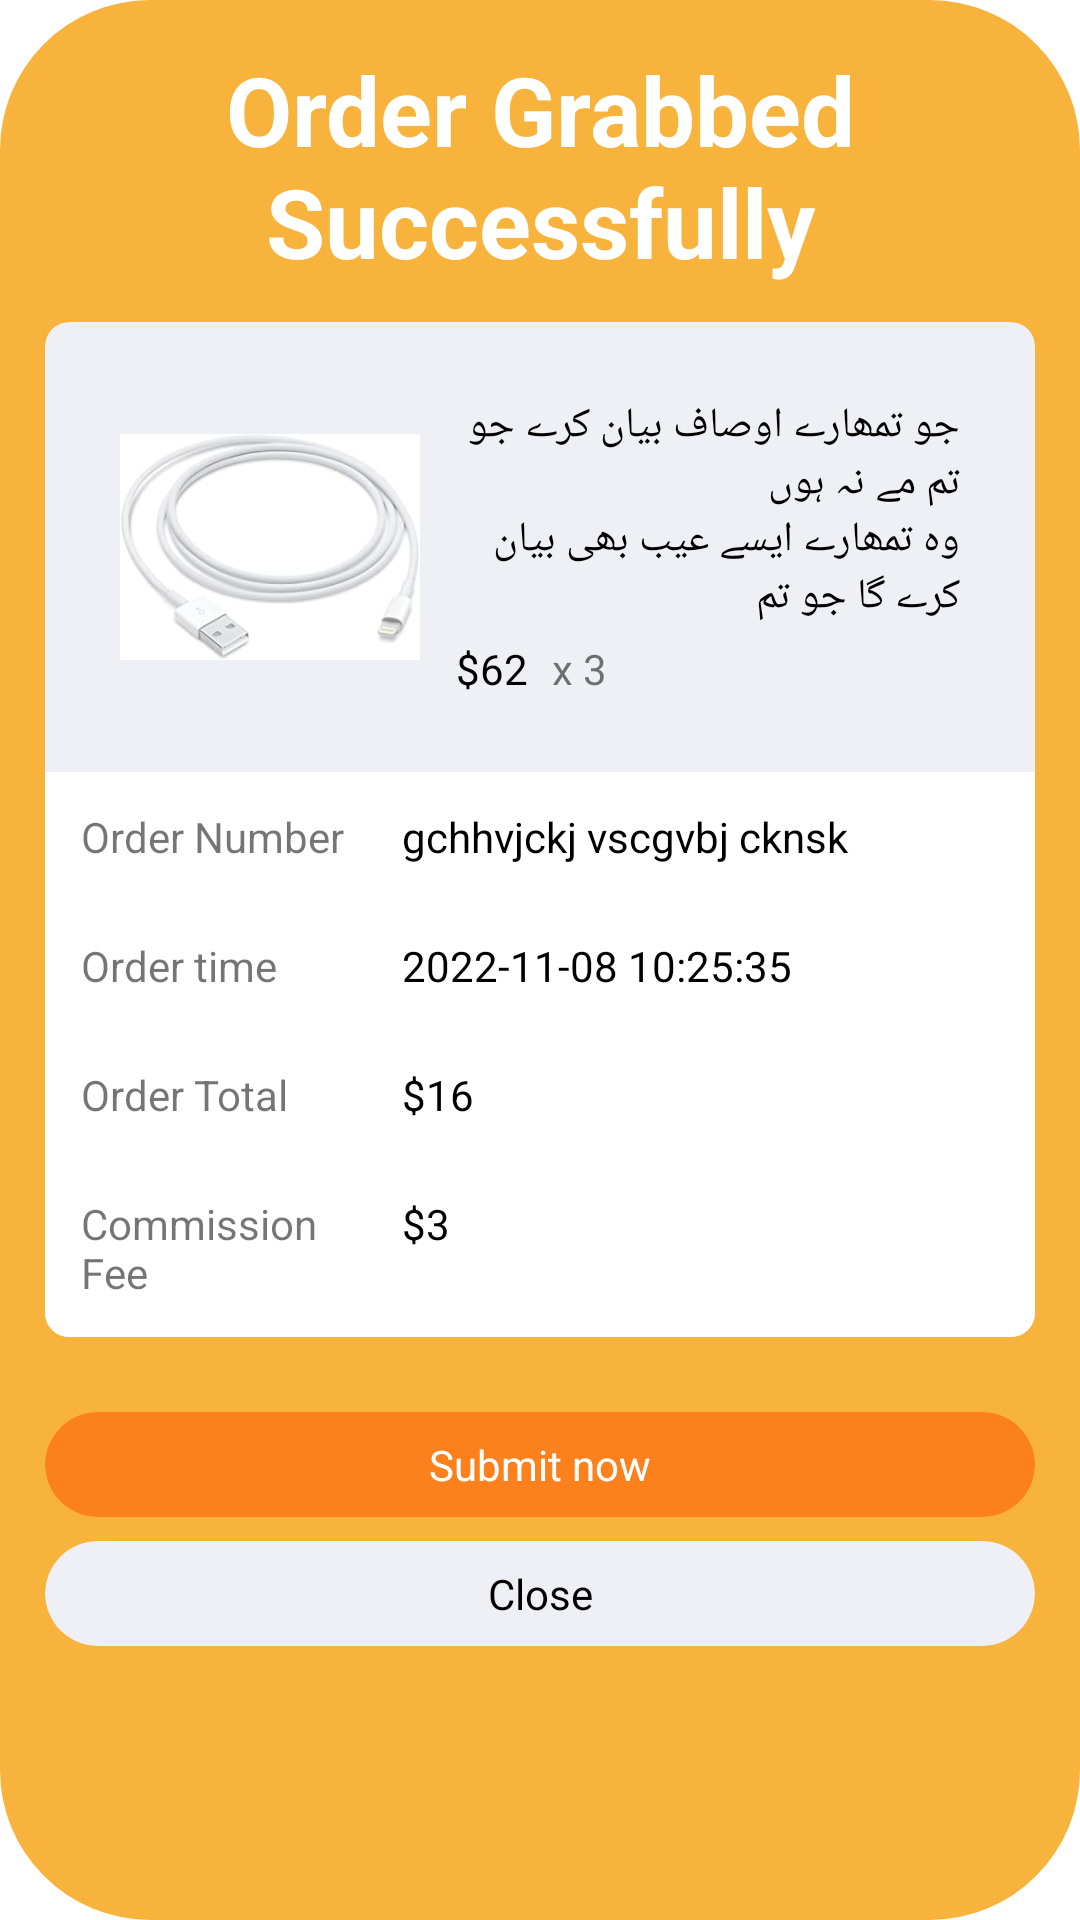

Write the Android layout XML for this screen, with the resource values it uses.
<!-- AndroidManifest.xml: application theme Theme.SRA -->
<!-- res/layout/product_dialog.xml -->
<?xml version="1.0" encoding="utf-8"?>
<RelativeLayout xmlns:android="http://schemas.android.com/apk/res/android"
    android:layout_width="match_parent"
    android:layout_height="wrap_content"
    xmlns:app="http://schemas.android.com/apk/res-auto"
    android:layout_margin="25dp"
    android:background="@drawable/circle"
    android:padding="15sp"
    android:backgroundTint="@color/vip_bg">

    <TextView
        android:id="@+id/heading"
        android:layout_width="match_parent"
        android:layout_height="wrap_content"
        android:text="Order Grabbed Successfully"
        android:textColor="@color/white"
        android:textSize="32sp"
        android:gravity="center"
        android:layout_alignParentTop="true"
        android:textStyle="bold" />

    <androidx.cardview.widget.CardView
        android:id="@+id/card"
        android:layout_width="match_parent"
        android:layout_height="wrap_content"
        app:cardCornerRadius="8dp"
        android:layout_marginTop="12dp"
        android:layout_below="@id/heading"
        app:cardBackgroundColor="@color/border_color"
        app:cardElevation="0dp">

        <LinearLayout
            android:layout_width="match_parent"
            android:layout_height="wrap_content"
            android:orientation="vertical">

            <LinearLayout
                android:layout_width="match_parent"
                android:layout_height="wrap_content"
                android:padding="25sp"
                android:orientation="horizontal">

                <ImageView
                    android:id="@+id/productImage"
                    android:layout_width="100dp"
                    android:layout_height="100dp"
                    android:src="@drawable/p2" />

                <LinearLayout
                    android:layout_width="match_parent"
                    android:layout_height="match_parent"
                    android:orientation="vertical"
                    android:layout_marginStart="12dp"
                    android:layout_weight="1">

                    <TextView
                        android:id="@+id/dialog_name"
                        android:layout_width="match_parent"
                        android:layout_height="wrap_content"
                        android:text="@string/translate_text_1_O"
                        android:layout_weight="1"
                        android:textColor="@color/black"
                        android:textSize="14sp"/>

                    <LinearLayout
                        android:layout_width="wrap_content"
                        android:layout_height="wrap_content"
                        android:orientation="horizontal">

                        <TextView
                            android:id="@+id/dialog_price"
                            android:layout_width="match_parent"
                            android:layout_height="wrap_content"
                            android:text="$62"
                            android:textColor="@color/black"
                            android:textSize="14sp"/>

                        <TextView
                            android:id="@+id/dialog_quanity"
                            android:layout_width="match_parent"
                            android:layout_height="wrap_content"
                            android:text="x 3"
                            android:layout_marginStart="8dp"
                            android:textSize="14sp"/>

                    </LinearLayout>

                </LinearLayout>

            </LinearLayout>

            <LinearLayout
                android:layout_width="match_parent"
                android:layout_height="wrap_content"
                android:orientation="horizontal"
                android:background="@color/white"
                android:padding="12dp">

                <TextView
                    android:layout_width="match_parent"
                    android:layout_height="match_parent"
                    android:layout_weight="2"
                    android:text="Order Number" />

                <TextView
                    android:id="@+id/dialog_id"
                    android:layout_width="match_parent"
                    android:layout_height="match_parent"
                    android:layout_weight="1"
                    android:layout_marginStart="5dp"
                    android:textColor="@color/black"
                    android:text="gchhvjckj vscgvbj cknsk " />

            </LinearLayout>
            <LinearLayout
                android:layout_width="match_parent"
                android:layout_height="wrap_content"
                android:orientation="horizontal"
                android:background="@color/white"
                android:padding="12dp">

                <TextView
                    android:layout_width="match_parent"
                    android:layout_height="match_parent"
                    android:layout_weight="2"
                    android:text="Order time" />

                <TextView
                    android:id="@+id/dialog_time"
                    android:layout_width="match_parent"
                    android:layout_height="match_parent"
                    android:layout_weight="1"
                    android:layout_marginStart="5dp"
                    android:textColor="@color/black"
                    android:text="2022-11-08 10:25:35" />

            </LinearLayout>
            <LinearLayout
                android:layout_width="match_parent"
                android:layout_height="wrap_content"
                android:orientation="horizontal"
                android:background="@color/white"
                android:padding="12dp">

                <TextView
                    android:layout_width="match_parent"
                    android:layout_height="match_parent"
                    android:layout_weight="2"
                    android:text="Order Total" />

                <TextView
                    android:id="@+id/dialog_total"
                    android:layout_width="match_parent"
                    android:layout_height="match_parent"
                    android:layout_weight="1"
                    android:layout_marginStart="5dp"
                    android:textColor="@color/black"
                    android:text="$16" />

            </LinearLayout>
            <LinearLayout
                android:layout_width="match_parent"
                android:layout_height="wrap_content"
                android:orientation="horizontal"
                android:background="@color/white"
                android:padding="12dp">

                <TextView
                    android:layout_width="match_parent"
                    android:layout_height="match_parent"
                    android:layout_weight="2"
                    android:text="Commission Fee" />

                <TextView
                    android:id="@+id/dialog_commission"
                    android:layout_width="match_parent"
                    android:layout_height="match_parent"
                    android:layout_weight="1"
                    android:layout_marginStart="5dp"
                    android:textColor="@color/black"
                    android:text="$3" />

            </LinearLayout>

        </LinearLayout>

    </androidx.cardview.widget.CardView>

    <com.google.android.material.card.MaterialCardView
        android:id="@+id/btn_submit"
        android:layout_width="match_parent"
        android:layout_height="wrap_content"
        app:cardCornerRadius="26dp"
        app:cardElevation="0dp"
        android:layout_below="@id/card"
        android:layout_gravity="center"
        android:clickable="true"
        app:cardBackgroundColor="@color/secondary_color"
        android:layout_marginTop="25dp">

        <TextView
            android:id="@+id/btn_login_text"
            android:layout_width="match_parent"
            android:layout_height="wrap_content"
            android:text="Submit now"
            android:paddingTop="8dp"
            android:paddingBottom="8dp"
            android:gravity="center"
            android:paddingStart="32dp"
            android:textColor="@color/white"
            android:paddingEnd="32dp"
            android:fontFamily="sans-serif"
            android:textAllCaps="false" />

    </com.google.android.material.card.MaterialCardView>

    <com.google.android.material.card.MaterialCardView
        android:id="@+id/btn_close"
        android:layout_width="match_parent"
        android:layout_height="wrap_content"
        app:cardCornerRadius="26dp"
        android:layout_marginBottom="25dp"
        app:cardElevation="0dp"
        android:layout_below="@id/btn_submit"
        android:layout_gravity="center"
        android:clickable="true"
        app:cardBackgroundColor="@color/border_color"
        android:layout_marginTop="8dp">

        <TextView
            android:layout_width="match_parent"
            android:layout_height="wrap_content"
            android:text="Close"
            android:paddingTop="8dp"
            android:paddingBottom="8dp"
            android:gravity="center"
            android:paddingStart="32dp"
            android:textColor="@color/black"
            android:paddingEnd="32dp"
            android:fontFamily="sans-serif"
            android:textAllCaps="false" />

    </com.google.android.material.card.MaterialCardView>


</RelativeLayout>
<!-- resources referenced by this layout -->
<resources>
  <color name="black">#FF000000</color>
  <color name="border_color">#eef0f5</color>
  <color name="secondary_color">#fc801c</color>
  <color name="vip_bg">#f8b33d</color>
  <color name="white">#FFFFFFFF</color>
  <!-- drawable circle (drawable) -->
  <?xml version="1.0" encoding="utf-8"?>
  <shape android:shape="rectangle" xmlns:android="http://schemas.android.com/apk/res/android">
  <solid android:color="@color/border_color" />
      <corners android:radius="50dp" />
  </shape>
  <!-- drawable p2: jpg bitmap (drawable, 5640 bytes) -->
  <string name="translate_text_1_O">جو تمھارے اوصاف بیان کرے جو تم مے نہ ہوں\nوہ تمھارے ایسے عیب بھی بیان کرے گا جو تم\nمیں نہیں.</string>
  <style name="Theme.SRA" parent="Theme.MaterialComponents.Light.NoActionBar">
          
          <item name="colorPrimary">@color/primary_color</item>
          <item name="colorPrimaryVariant">@color/primary_color</item>
          <item name="colorOnPrimary">@color/white</item>
          
          <item name="colorSecondary">@color/secondary_color</item>
          <item name="colorSecondaryVariant">@color/secondary_color</item>
          <item name="colorOnSecondary">@color/black</item>
          
          <item name="android:statusBarColor">?attr/colorPrimaryVariant</item>
          
      </style>
  <color name="primary_color">#1684A7</color>
</resources>
